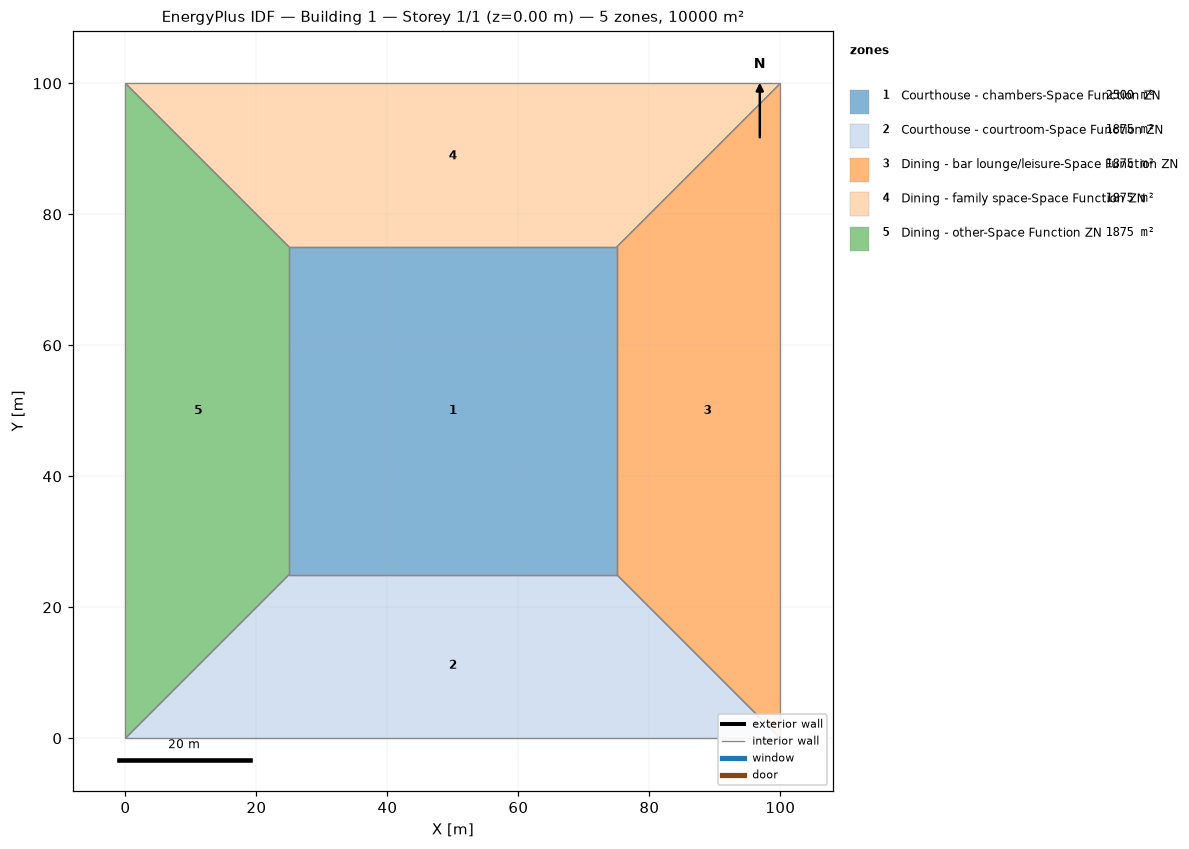
=== STOREY PLAN SPEC (per zone: floor XY polygon, exterior-wall plan segments, windows/doors) ===
zone 1: Courthouse - chambers-Space Function ZN  (2500.0 m²)
  floor: (25.00, 25.00) (25.00, 75.00) (75.00, 75.00) (75.00, 25.00)
  interior walls: 4
zone 2: Courthouse - courtroom-Space Function ZN  (1875.0 m²)
  floor: (100.00, 0.00) (0.00, 0.00) (25.00, 25.00) (75.00, 25.00)
  interior walls: 4
zone 3: Dining - bar lounge/leisure-Space Function ZN  (1875.0 m²)
  floor: (100.00, 100.00) (100.00, 0.00) (75.00, 25.00) (75.00, 75.00)
  interior walls: 4
zone 4: Dining - family space-Space Function ZN  (1875.0 m²)
  floor: (0.00, 100.00) (100.00, 100.00) (75.00, 75.00) (25.00, 75.00)
  interior walls: 4
zone 5: Dining - other-Space Function ZN  (1875.0 m²)
  floor: (0.00, 0.00) (0.00, 100.00) (25.00, 75.00) (25.00, 25.00)
  interior walls: 4

=== DERIVED (storey summary) ===
Building: Building 1
Storey: 1 of 1  (floor level z = 0.00 m)
Storey gross floor area: 10000.0 m²
Zones on this storey: 5
  - Courthouse - chambers-Space Function ZN: floor 2500.0 m²
  - Courthouse - courtroom-Space Function ZN: floor 1875.0 m²
  - Dining - bar lounge/leisure-Space Function ZN: floor 1875.0 m²
  - Dining - family space-Space Function ZN: floor 1875.0 m²
  - Dining - other-Space Function ZN: floor 1875.0 m²
Zone adjacency (shared interzone walls):
  - Courthouse - chambers-Space Function ZN ↔ Courthouse - courtroom-Space Function ZN
  - Courthouse - chambers-Space Function ZN ↔ Dining - bar lounge/leisure-Space Function ZN
  - Courthouse - chambers-Space Function ZN ↔ Dining - family space-Space Function ZN
  - Courthouse - chambers-Space Function ZN ↔ Dining - other-Space Function ZN
  - Courthouse - courtroom-Space Function ZN ↔ Dining - bar lounge/leisure-Space Function ZN
  - Courthouse - courtroom-Space Function ZN ↔ Dining - other-Space Function ZN
  - Dining - bar lounge/leisure-Space Function ZN ↔ Dining - family space-Space Function ZN
  - Dining - family space-Space Function ZN ↔ Dining - other-Space Function ZN